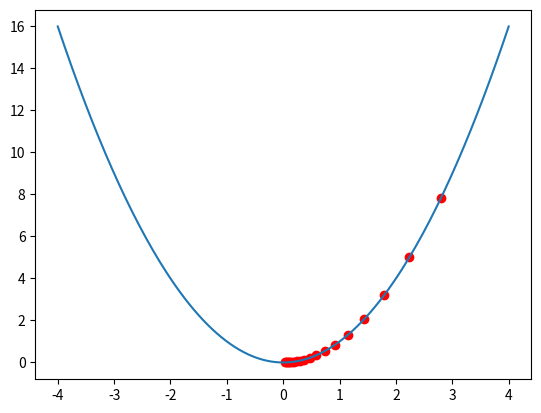

Generate this figure with matplotlib:
#1 Implement Vanilla Gradient Descent (Not parallel)

import numpy as np
from matplotlib import pyplot as plt

def f(x):
    return x**2

def gradient(x):
    return 2*x

Emax = 20
learning_rate = 0.1
epsilon = 0.01
starting_point = 3.5
x_list = []
x = starting_point

for i in range(Emax):
    x_new = x - learning_rate * gradient(x)
    x_list.append(x_new)
    if abs(x_new - x) < epsilon:
        break
    x = x_new

y = [f(x) for x in x_list]
print(x_list, y)

#we need to plot the y=x**2 with plt.plot,
# and we assume that we have 200 points ranging from -4 to 4

x=np.linspace(-4,4,200)
y=f(x)
plt.plot(x,y)
#after that we plot our points for the gradient by using scatter()
plt.scatter(x_list, [f(x) for x in x_list],c='red')

plt.show()
